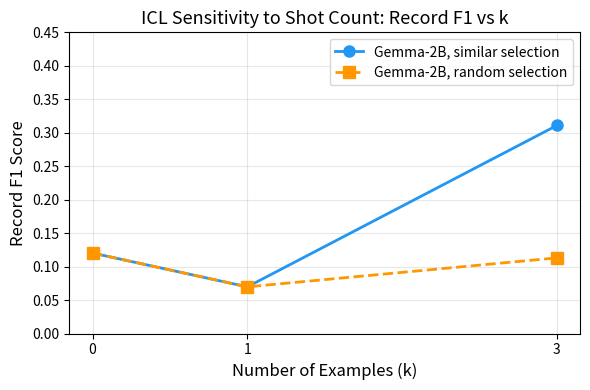

The script that saved this image: (Note: this script raises an exception after producing the figure.)
import matplotlib.pyplot as plt
import numpy as np

# Gemma-2B results (current)
k_values = [0, 1, 3]

# Similar selection
gemma_similar = [0.1202, 0.0697, 0.3108]

# Random selection
gemma_random = [0.1202, 0.0697, 0.1130]

fig, ax = plt.subplots(figsize=(6, 4))

ax.plot(k_values, gemma_similar, 'o-', color='#2196F3', linewidth=2, markersize=8, label='Gemma-2B, similar selection')
ax.plot(k_values, gemma_random, 's--', color='#FF9800', linewidth=2, markersize=8, label='Gemma-2B, random selection')

# Uncomment and fill in when codegemma results are ready:
# codegemma_similar = [XX, XX, XX]
# ax.plot(k_values, codegemma_similar, '^-', color='#4CAF50', linewidth=2, markersize=8, label='CodeGemma-7B, similar selection')

ax.set_xlabel('Number of Examples (k)', fontsize=12)
ax.set_ylabel('Record F1 Score', fontsize=12)
ax.set_title('ICL Sensitivity to Shot Count: Record F1 vs k', fontsize=13)
ax.set_xticks(k_values)
ax.legend(fontsize=10)
ax.grid(True, alpha=0.3)
ax.set_ylim(0.0, 0.45)

plt.tight_layout()
plt.savefig('a3-report-template/icl_sensitivity.pdf', bbox_inches='tight')
plt.savefig('a3-report-template/icl_sensitivity.png', dpi=150, bbox_inches='tight')
print("Saved to a3-report-template/icl_sensitivity.pdf and .png")
